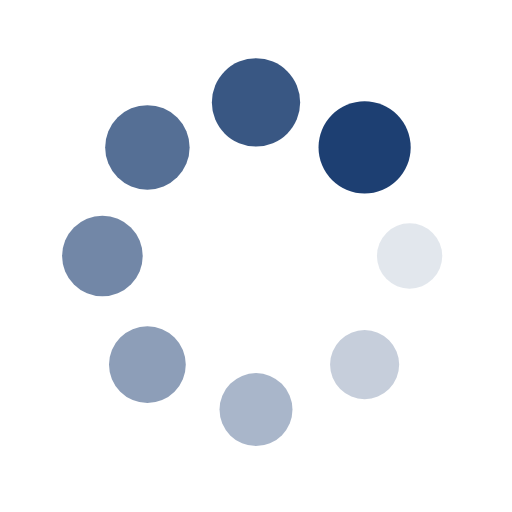
t = 0.00 s
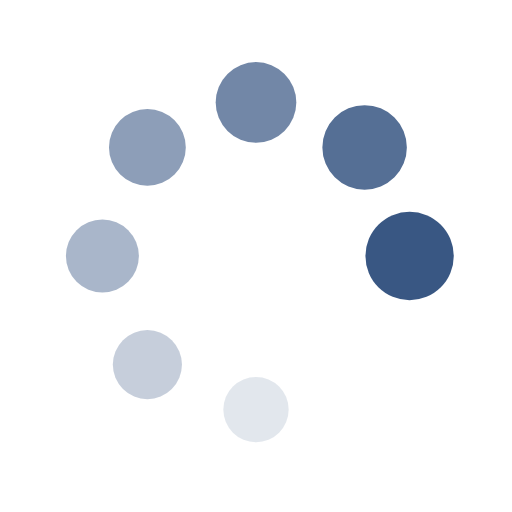
t = 0.31 s
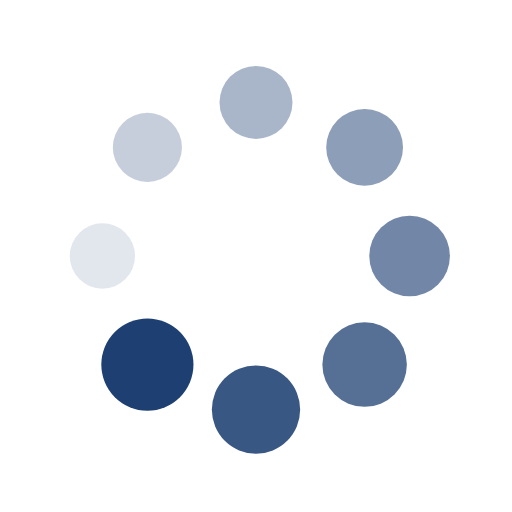
t = 0.63 s
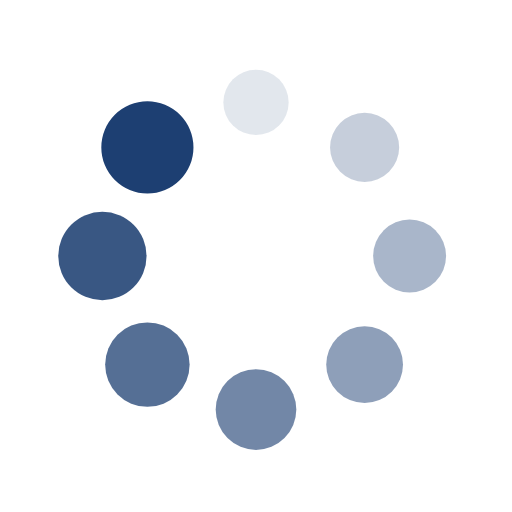
t = 0.94 s

The animated SVG that drew these frames (rendered in a browser with its animation timeline set to each time). Animation: 16 SMIL elements (animate=8,animateTransform=8); one cycle of 1.25 s, repeats indefinitely.

<?xml version="1.0" encoding="utf-8"?>
<svg xmlns="http://www.w3.org/2000/svg" xmlns:xlink="http://www.w3.org/1999/xlink" style="margin: auto; background: none; display: block; shape-rendering: auto;" width="200px" height="200px" viewBox="0 0 100 100" preserveAspectRatio="xMidYMid">
<g transform="translate(80,50)">
<g transform="rotate(0)">
<circle cx="0" cy="0" r="6" fill="#1d3f72" fill-opacity="1">
  <animateTransform attributeName="transform" type="scale" begin="-1.09375s" values="1.5 1.5;1 1" keyTimes="0;1" dur="1.25s" repeatCount="indefinite"></animateTransform>
  <animate attributeName="fill-opacity" keyTimes="0;1" dur="1.25s" repeatCount="indefinite" values="1;0" begin="-1.09375s"></animate>
</circle>
</g>
</g><g transform="translate(71.21320343559643,71.21320343559643)">
<g transform="rotate(45)">
<circle cx="0" cy="0" r="6" fill="#1d3f72" fill-opacity="0.875">
  <animateTransform attributeName="transform" type="scale" begin="-0.9375s" values="1.5 1.5;1 1" keyTimes="0;1" dur="1.25s" repeatCount="indefinite"></animateTransform>
  <animate attributeName="fill-opacity" keyTimes="0;1" dur="1.25s" repeatCount="indefinite" values="1;0" begin="-0.9375s"></animate>
</circle>
</g>
</g><g transform="translate(50,80)">
<g transform="rotate(90)">
<circle cx="0" cy="0" r="6" fill="#1d3f72" fill-opacity="0.75">
  <animateTransform attributeName="transform" type="scale" begin="-0.78125s" values="1.5 1.5;1 1" keyTimes="0;1" dur="1.25s" repeatCount="indefinite"></animateTransform>
  <animate attributeName="fill-opacity" keyTimes="0;1" dur="1.25s" repeatCount="indefinite" values="1;0" begin="-0.78125s"></animate>
</circle>
</g>
</g><g transform="translate(28.786796564403577,71.21320343559643)">
<g transform="rotate(135)">
<circle cx="0" cy="0" r="6" fill="#1d3f72" fill-opacity="0.625">
  <animateTransform attributeName="transform" type="scale" begin="-0.625s" values="1.5 1.5;1 1" keyTimes="0;1" dur="1.25s" repeatCount="indefinite"></animateTransform>
  <animate attributeName="fill-opacity" keyTimes="0;1" dur="1.25s" repeatCount="indefinite" values="1;0" begin="-0.625s"></animate>
</circle>
</g>
</g><g transform="translate(20,50.00000000000001)">
<g transform="rotate(180)">
<circle cx="0" cy="0" r="6" fill="#1d3f72" fill-opacity="0.5">
  <animateTransform attributeName="transform" type="scale" begin="-0.46875s" values="1.5 1.5;1 1" keyTimes="0;1" dur="1.25s" repeatCount="indefinite"></animateTransform>
  <animate attributeName="fill-opacity" keyTimes="0;1" dur="1.25s" repeatCount="indefinite" values="1;0" begin="-0.46875s"></animate>
</circle>
</g>
</g><g transform="translate(28.78679656440357,28.786796564403577)">
<g transform="rotate(225)">
<circle cx="0" cy="0" r="6" fill="#1d3f72" fill-opacity="0.375">
  <animateTransform attributeName="transform" type="scale" begin="-0.3125s" values="1.5 1.5;1 1" keyTimes="0;1" dur="1.25s" repeatCount="indefinite"></animateTransform>
  <animate attributeName="fill-opacity" keyTimes="0;1" dur="1.25s" repeatCount="indefinite" values="1;0" begin="-0.3125s"></animate>
</circle>
</g>
</g><g transform="translate(49.99999999999999,20)">
<g transform="rotate(270)">
<circle cx="0" cy="0" r="6" fill="#1d3f72" fill-opacity="0.25">
  <animateTransform attributeName="transform" type="scale" begin="-0.15625s" values="1.5 1.5;1 1" keyTimes="0;1" dur="1.25s" repeatCount="indefinite"></animateTransform>
  <animate attributeName="fill-opacity" keyTimes="0;1" dur="1.25s" repeatCount="indefinite" values="1;0" begin="-0.15625s"></animate>
</circle>
</g>
</g><g transform="translate(71.21320343559643,28.78679656440357)">
<g transform="rotate(315)">
<circle cx="0" cy="0" r="6" fill="#1d3f72" fill-opacity="0.125">
  <animateTransform attributeName="transform" type="scale" begin="0s" values="1.5 1.5;1 1" keyTimes="0;1" dur="1.25s" repeatCount="indefinite"></animateTransform>
  <animate attributeName="fill-opacity" keyTimes="0;1" dur="1.25s" repeatCount="indefinite" values="1;0" begin="0s"></animate>
</circle>
</g>
</g>
<!-- [ldio] generated by https://loading.io/ --></svg>
